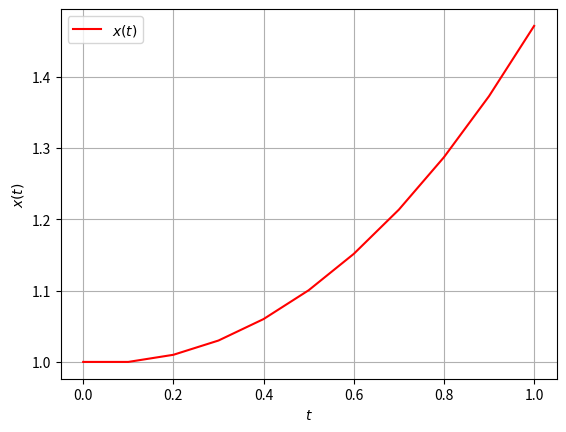

Source code (Python):
import numpy as np
import matplotlib.pyplot as plt


def func_d2xdt2(t, x):
    return x


# Euler法（導関数、tの初期値、xの初期値、dxdtの初期値、刻み幅dt）
def euler(func_d2xdt2, t, x, dxdt, dt=1e-2):
    x_n = x + dxdt * dt
    dxdt_n = dxdt + func_d2xdt2(t, x) * dt
    t_n = t + dt

    return dxdt_n, t_n, x_n


# 常微分方程式を逐次計算（導関数、dxdtの初期値、xの初期値、tの開始点、tの終了点、刻み幅dx）
def ode_calc(method, func_d2xdt2, dxdt_start, x_start, t_start, t_end, dt=1e-2):
    num_calc = 0  # 計算回数
    t_div = np.abs((t_end - t_start) / dt)  # 格子分割数
    if t_end < t_start:  # 負の方向に計算する時は刻み幅の符号を反転
        dt = -dt

    dxdt_list = [dxdt_start]
    t_list = [t_start]
    x_list = [x_start]

    while True:
        dxdt, t, x = method(func_d2xdt2, t_list[-1], x_list[-1], dxdt_list[-1], dt)

        dxdt_list.append(dxdt)
        t_list.append(t)
        x_list.append(x)

        num_calc += 1  # 計算回数を数える

        # 「計算回数が格子分割数以上」ならば終了
        if t_div <= num_calc:
            break

    return t_list, x_list


def visualization(x_list, y_list, x_label, y_label):
    plt.xlabel("$" + x_label + "$")
    plt.ylabel("$" + y_label + "$")
    plt.grid()
    plt.plot(x_list, y_list, label="$" + y_label + "$", color='#ff0000')
    plt.legend(loc='best')

    plt.show()


if __name__ == '__main__':

    x_list, y_list = ode_calc(euler, func_d2xdt2, 0, 1.0, 0.0, 1, 0.1)
    visualization(x_list, y_list, "t", "x(t)")
